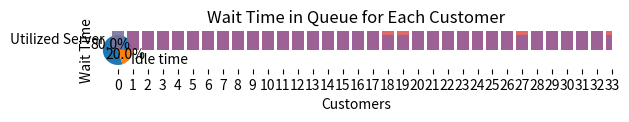

The matplotlib source for this figure:
#importing required libraries
import math
import pandas as pd
import random
import numpy as np
from scipy.stats import norm
import matplotlib.pyplot as plt

#Graph plot Section
def entVsWT(s_no,WT):
    plt.bar(s_no, WT, align='center', alpha=0.7)
    plt.xlabel('Customers')
    plt.ylabel('Wait Time')
    plt.title('Wait Time in Queue for Each Customer')
    plt.xticks(s_no)
    plt.tight_layout()
    plt.show()

def entVsTA(s_no,TA):
    plt.bar(s_no, TA, align='center', alpha=0.7)
    plt.xlabel('Customers')
    plt.ylabel('Turn Around Time')
    plt.title('Turn Around Time in Queue for Each Customer')
    plt.xticks(s_no)
    plt.tight_layout()
    plt.show()
    

def entVsArrival(s_no,arrival):
    plt.bar(s_no, arrival, align='center', alpha=0.7)
    plt.xlabel('Customers')
    plt.ylabel('Arrival Time')
    plt.title('Arrival Time in Queue for Each Customer')
    plt.xticks(s_no)
    plt.tight_layout()
    plt.show()

def entVsService(s_no,service):
    plt.bar(s_no, service, align='center', alpha=0.7)
    plt.xlabel('Customers')
    plt.ylabel('Service Time')
    plt.title('Service Time in Queue for Each Customer')
    plt.xticks(s_no)
    plt.tight_layout()
    plt.show()
    return s_no,service
def ServerUtilization(Server_util):
    idleTime=1-Server_util
    #print(idleTime,Server_util)
    y = np.array([Server_util,idleTime])
    mylabels = ["Utilized Server", "Idle time"]

    plt.pie(y, labels = mylabels,autopct='%1.1f%%')
    plt.show() 

def GGC(lembda,meu,sigma,server_no):
    #initializing required lists
    s_no=[]
    cp=[]
    cpl=[0]
    int_arrival=[0]
    arrival=[]
    service=[]
    TA=[]
    WT=[]
    RT=[]
    cust_serv_no=[]
    all_curr_end_time=[]
    value=0
    C_count=-1
    global min_end

    #Generating values for serial number, cummulative probability and cummulative probability lookup
    x=0
    while cpl[-1]<1:
    #for x in range(0,ran_no):
        s_no.append(x)
        value=norm.cdf(x, meu, sigma)
        cp.append(float("%.6f"%value))
        cpl.append(cp[-1])
        x+=1
    cpl.pop(-1)

    #Generating values for inter-arrival time 
    for i in range(len(cp)):
        ran_var=float("%.6f"%random.uniform(0,1))
        #print(ran_var)
        for j in range(len(cp)):
            if cpl[j]<ran_var and ran_var<cp[j]:
                #print(cpl[j],ran_var,cp[j])
                int_arrival.append(j)

    #Generating values for arrival time
    arrival.append(int_arrival[0])
    for i in range(1,len(cp)):
        arrival.append(int_arrival[i]+arrival[i-1])
    int_arrival.pop(-1)

    #Generating values for service time
    for i in range(len(cp)):
        service.append(math.ceil(-meu*math.log(random.uniform(0,1))))

    #Initializing Servers
    S=[]
    E=[]
    Servers={}
    for i in range(1,server_no+1):
        Servers[i]=[[0],[0]]
    
    #Assigning customers to server
    for i in range(len(arrival)):
        for key, value in Servers.items():
            if arrival[i]>=value[1][-1]:
                C_count=C_count+1
                cust_serv_no.append(key)
                value[0].append(arrival[i])
                S.append(arrival[i])
                value[1].append(arrival[i]+service[i])
                E.append(arrival[i]+service[i])
                break
            all_curr_end_time.append(value[1][-1])
            min_end=min(all_curr_end_time)
            #print(min_end)
            
        all_curr_end_time.clear()
        #print(min_end)
        if i>C_count:
            C_count=C_count+1
            for key, value in Servers.items():
                if value[1][-1]==min_end:
                    cust_serv_no.append(key)
                    value[0].append(min_end)
                    S.append(min_end)
                    value[1].append(min_end+service[i])
                    E.append(min_end+service[i])
                    break

    #Generating values for TurnAround time,Wait time and Response Time
    for i in range(len(cp)):
        TA.append(E[i]-arrival[i])
        WT.append(TA[i]-service[i])
        RT.append(S[i]-arrival[i])

    #Server utilization calculation
    if lembda>=meu:
        Server_util=meu/lembda
    elif meu>=lembda:
        Server_util=lembda/meu

    #Avg values of the time given
    avg_interarrival=(np.sum(int_arrival))/len(cp)
    avg_service=(np.sum(service))/len(cp)
    avg_TA=(np.sum(TA))/len(cp)
    avg_WT=(np.sum(WT))/len(cp)
    avg_RT=(np.sum(RT))/len(cp)
    
    #printing simulation table and generating list for gantt chart
    result=[cp,cpl,int_arrival,arrival,service,S,E,cust_serv_no,TA,WT,RT]
    df=pd.DataFrame(result,index=["CP","CPL","Inter-arrival","Arrival","Service","Start","End","Server No","TurnAround","WaitTime","ResponseTime"])
    df=df.transpose()
    pd.set_option('display.max_columns', None)

    for key, value in Servers.items():
        print(f"Server: {key}")
        for nested in value:
            print(" ",nested)
    
    return print(df),print("Average Inter-Arrival Time=",avg_interarrival,"\nAverage Service Time=",avg_service,"\nAverage Turn-Around Time=",avg_TA,"\nAverage Wait Time=",avg_WT,"\nAverage Response Time=",avg_RT),ServerUtilization(Server_util),entVsService(s_no,service),entVsArrival(s_no,arrival),entVsTA(s_no,TA),entVsWT(s_no,WT)        

#testing
GGC(10,8,5,10)
                
